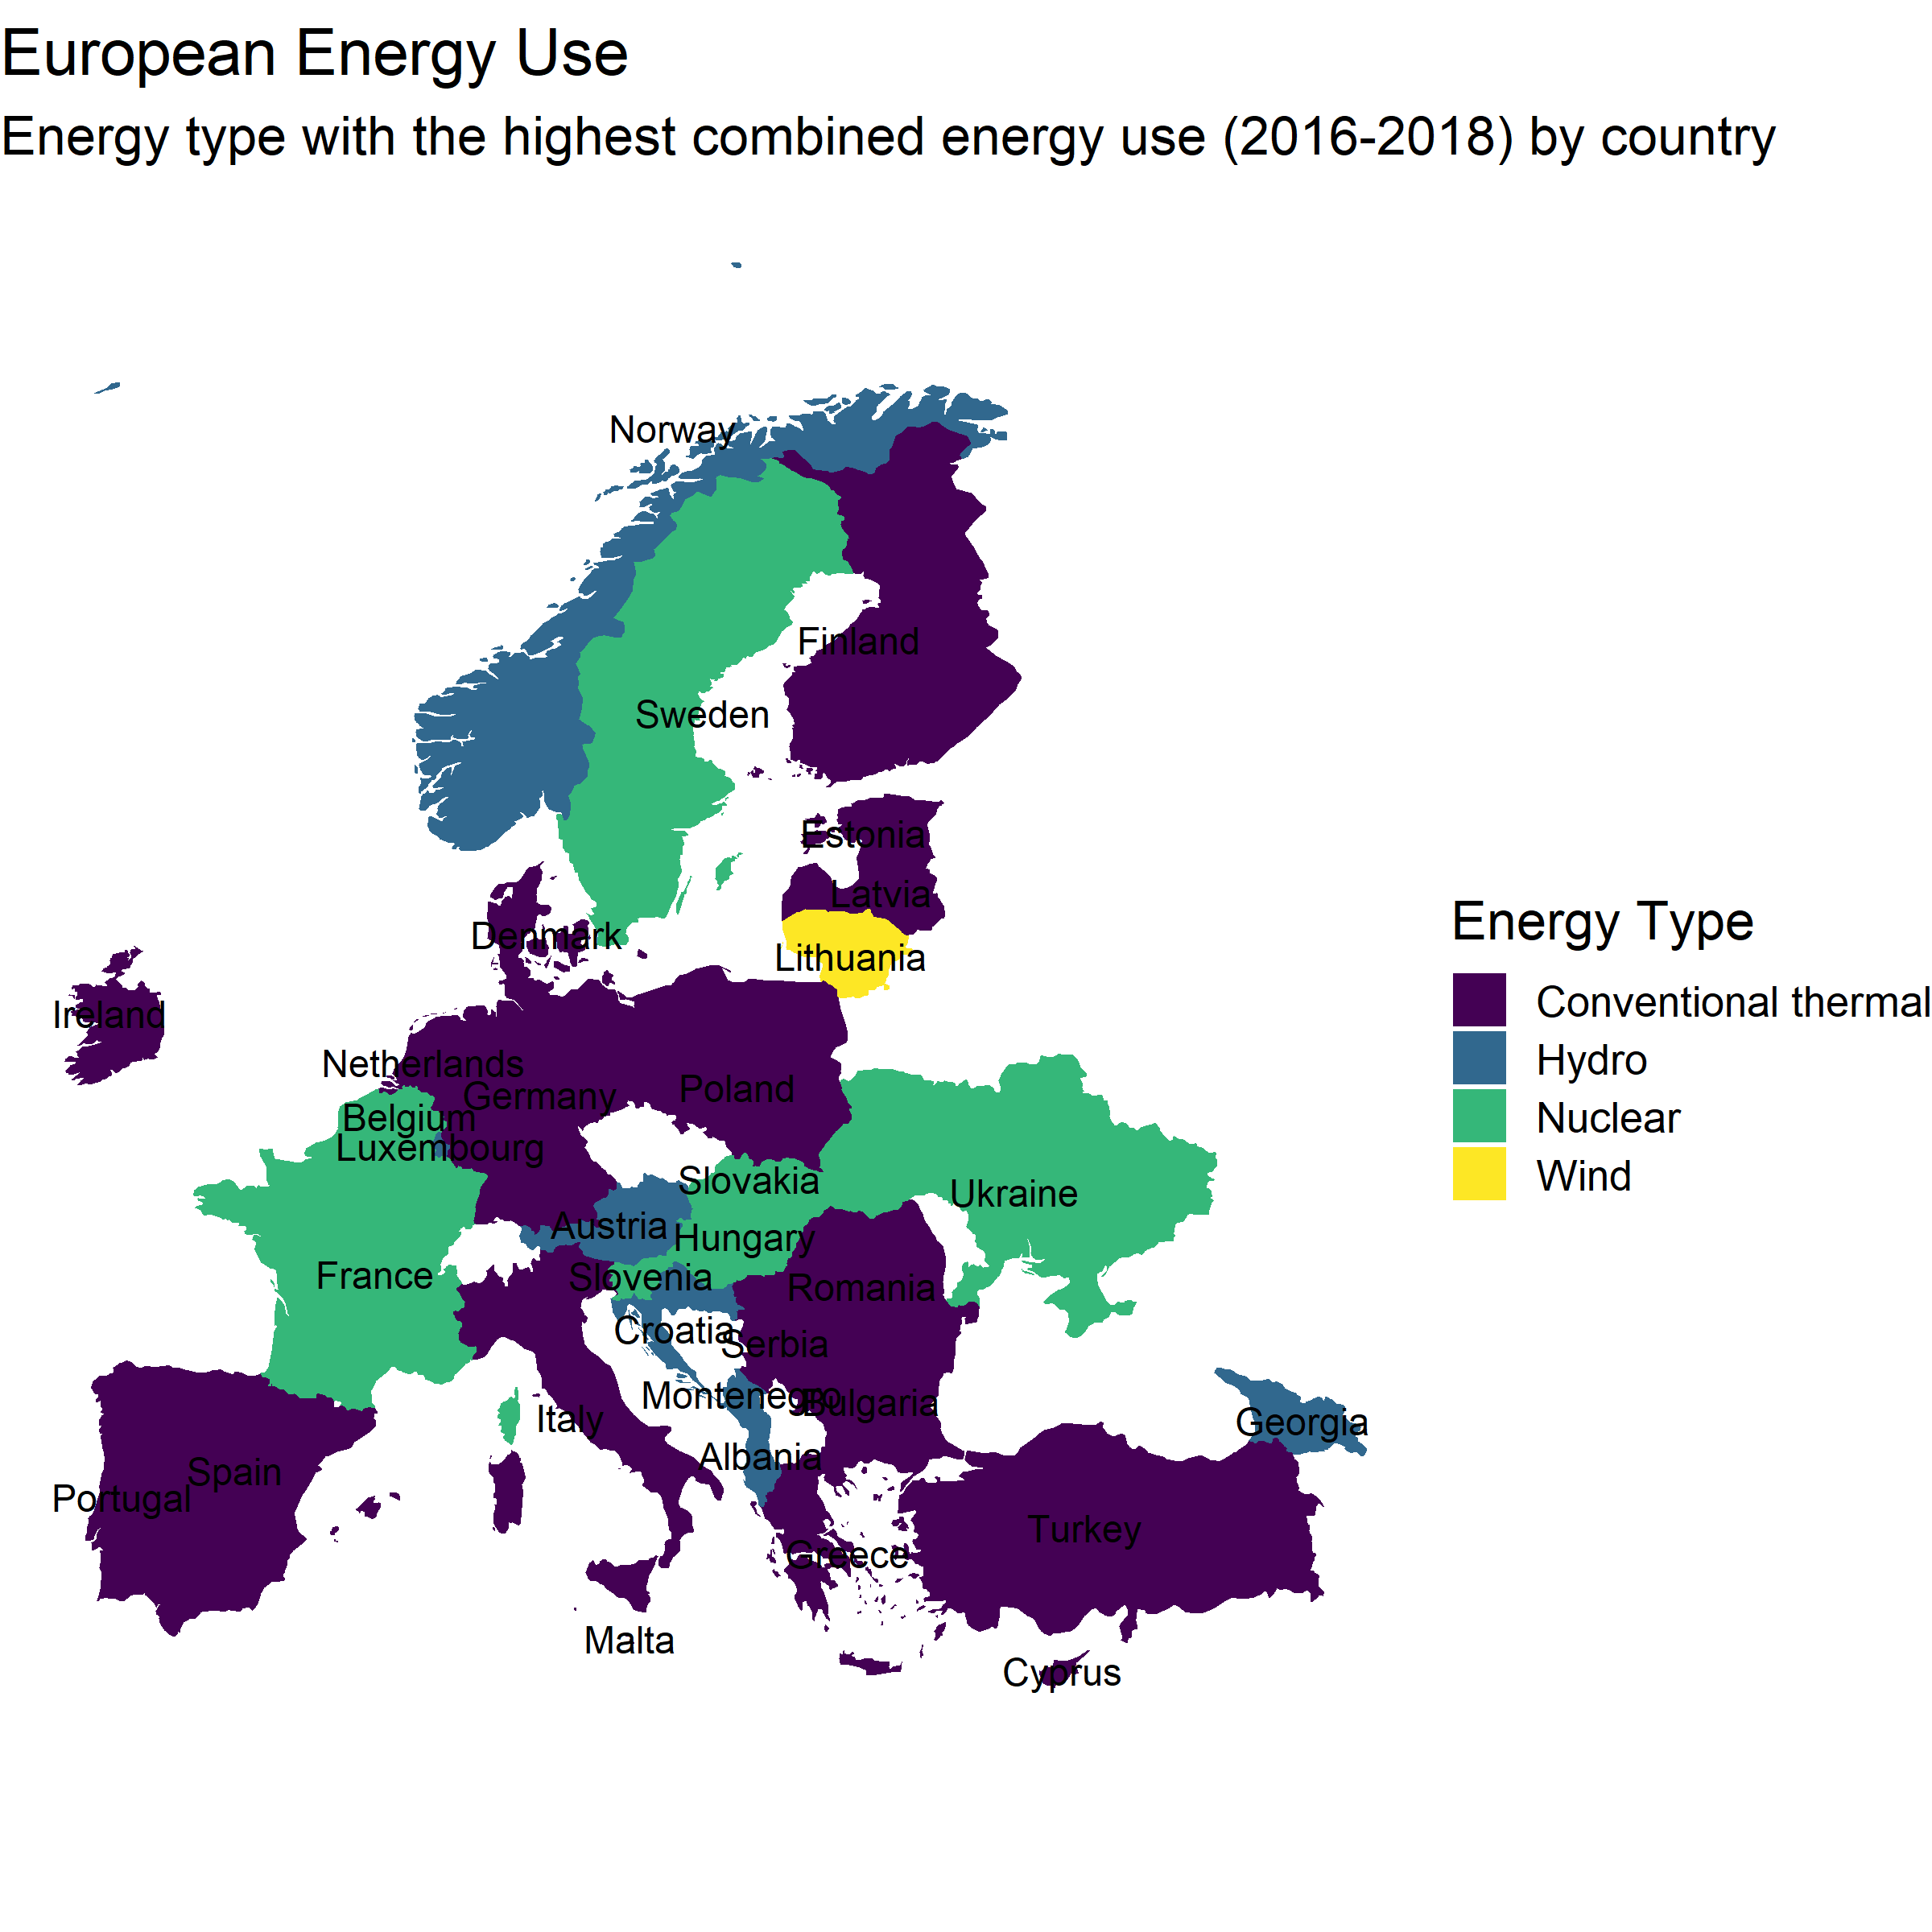

This chart was generated by the following R code:
##TidyTuesday 8/4/2020
#Tammy Silva
##European energy


library(tidytuesdayR)
library(tidyverse)
library(maps)
library(viridis)

#load in data with tidytues R package
tuesdata <- tidytuesdayR::tt_load('2020-08-04')

#get datasets from the list
energy_types <- tuesdata$energy_types
country_totals <- tuesdata$country_totals

str(energy_types)
str(country_totals)

#which countries are included
unique(energy_types$country_name)
 
#country name as a factor
energy_types$country_name <- as.factor(energy_types$country_name)
 
#remove Namibia and Nauru (very far away from other countries geographically)
energy_types <- energy_types %>% filter(country_name!='Namibia')
energy_types <- energy_types %>% filter(country_name!='Nauru')

#sum each energy type across all three years
energy_types <- energy_types %>%
  mutate(all_years=rowSums(.[5:7]))

#get the highest energy type for each country
max_energy<-energy_types %>% 
  group_by(country_name) %>%
  filter(all_years==max(all_years))

#get list of countries
countries <- unique(energy_types$country_name)

#get map data of these countries
eu_countries_map <- map_data("world", region = countries)

#make the middle of the map the mean lat lon of the countries
#Compute the centroid as the mean longitude and lattitude
# Used as label coordinate for country's names
region_data <- eu_countries_map %>%
  group_by(region) %>%
  summarise(long = mean(long), lat = mean(lat))

colnames(eu_countries_map) <- c("long","lat","group","order","country_name","subregion")

#join with eu_countries_map
data<-full_join(max_energy,eu_countries_map,by="country_name")

#make the map
map<-ggplot(data, aes(x = long, y = lat)) +
  geom_polygon(aes( group = group, fill = type)) +
  ylim(30,75) +
  geom_text(aes(label = region), data = region_data, size = 4) +
  scale_fill_viridis_d(name="Energy Type") +
  theme_void(base_size=16) +
  ggtitle("European Energy Use",
    subtitle="Energy type with the highest combined energy use (2016-2018) by country")
  
ggsave("european_energy.png",map,height = 8, width = 8, dpi=300)

